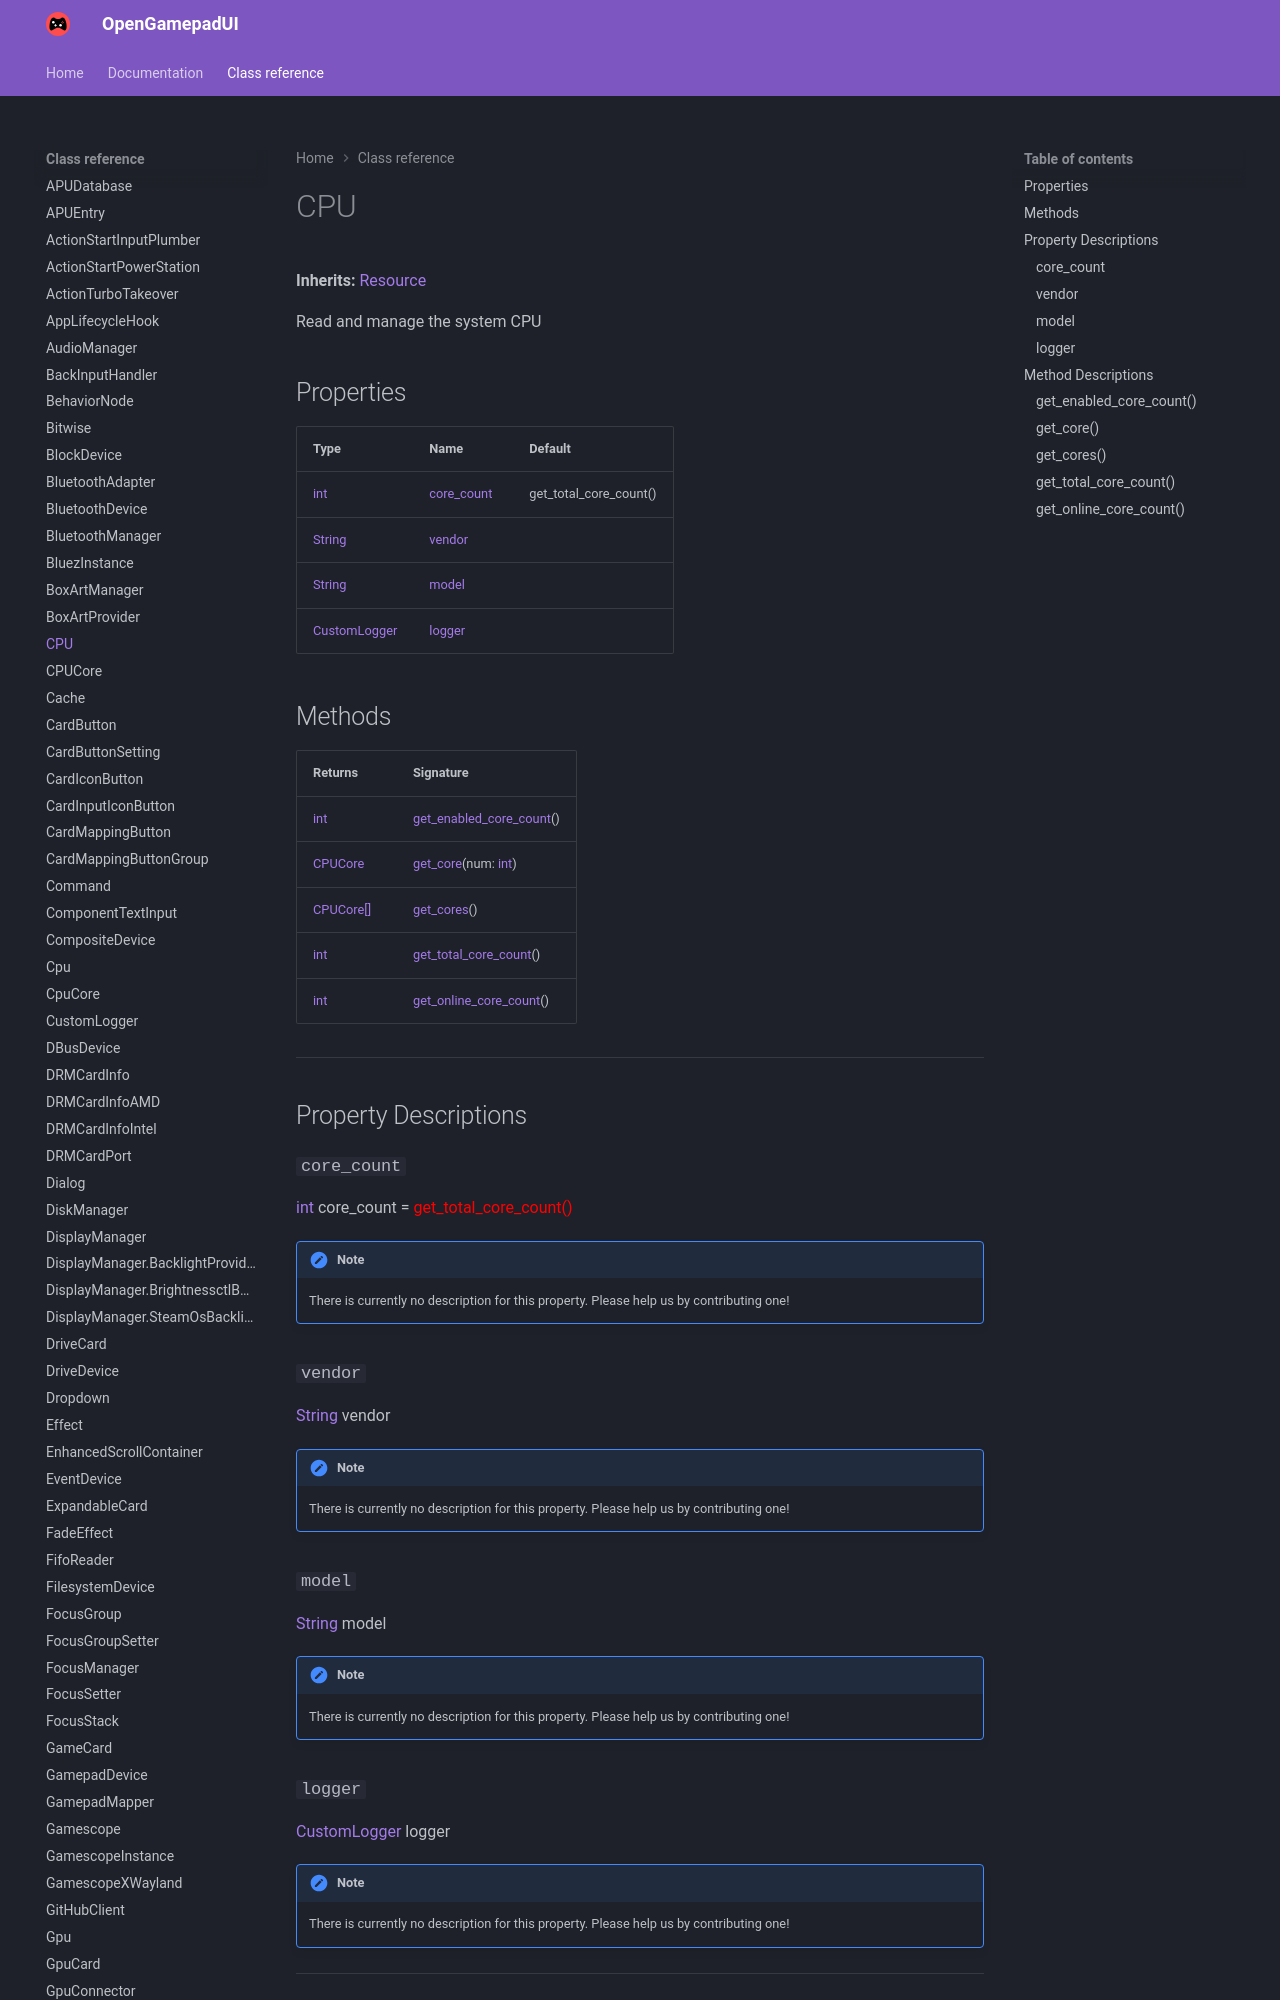

repository: ShadowBlip/OpenGamepadUI · page: class-reference/CPU/index.html · generator: mkdocs

# CPU

**Inherits:** [Resource](https://docs.godotengine.org/en/stable/classes/class_resource.html)

Read and manage the system CPU
## Properties

| Type | Name | Default |
| ---- | ---- | ------- |
| [int](https://docs.godotengine.org/en/stable/classes/class_int.html) | [core_count](./#core_count) | get_total_core_count() |
| [String](https://docs.godotengine.org/en/stable/classes/class_string.html) | [vendor](./#vendor) |  |
| [String](https://docs.godotengine.org/en/stable/classes/class_string.html) | [model](./#model) |  |
| [CustomLogger](../CustomLogger) | [logger](./#logger) | <unknown> |
